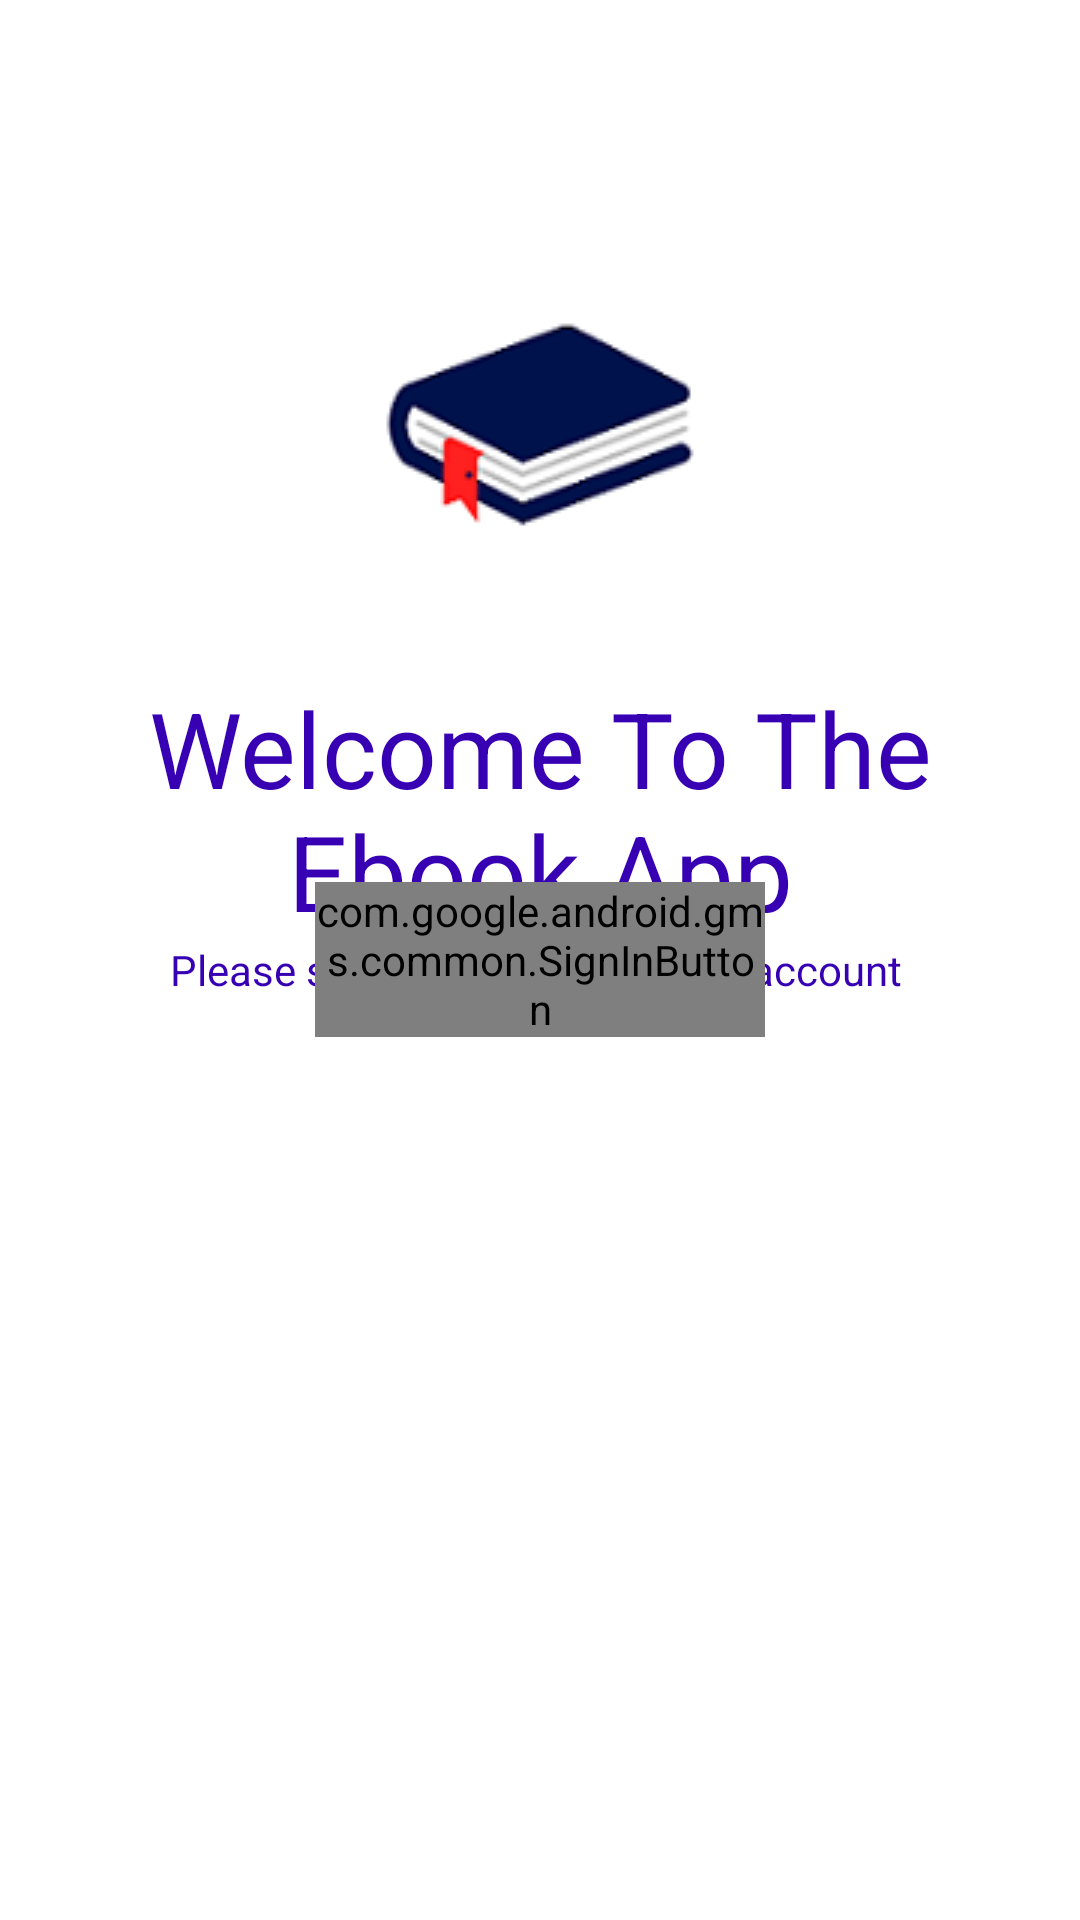

The Android layout XML behind this screen, and the referenced resources:
<!-- AndroidManifest.xml: application theme Theme.KMonsters -->
<!-- res/layout/activity_authentication.xml -->
<?xml version="1.0" encoding="utf-8"?>
<RelativeLayout xmlns:android="http://schemas.android.com/apk/res/android"
    xmlns:app="http://schemas.android.com/apk/res-auto"
    xmlns:tools="http://schemas.android.com/tools"
    android:id="@+id/main_layout"
    android:layout_width="match_parent"
    android:background="@color/white"
    android:layout_height="match_parent"
    tools:context=".MainActivity">


    <ImageView
        android:layout_width="wrap_content"
        android:layout_height="wrap_content"
        android:src="@drawable/logo"
        android:layout_alignParentTop="true"

        android:id="@+id/ic"
        android:layout_marginTop="50dp"
        android:layout_centerHorizontal="true"
        />
    <TextView
        android:layout_below="@+id/ic"
        android:id="@+id/welcome"
        android:layout_width="wrap_content"
        android:layout_height="wrap_content"

        android:layout_centerHorizontal="true"

        android:gravity="center"
        android:text="Welcome To The Ebook App"
        android:textColor="@color/purple_700"
        android:textSize="35sp"
         />

    <TextView
        android:id="@+id/wel"
        android:layout_width="wrap_content"
        android:layout_height="wrap_content"
        android:gravity="center"
        android:text="Please signin with your Google account "
        android:textColor="@color/purple_700"
       android:layout_below="@+id/welcome"
        android:layout_centerHorizontal="true"
        android:layout_marginBottom="20dp"
        android:textSize="14sp"
        />




    <com.google.android.gms.common.SignInButton
        android:id="@+id/sign_in_button"
        android:layout_width="150dp"
        android:layout_height="wrap_content"
        android:layout_centerVertical="true"
        android:layout_centerHorizontal="true"
        />



</RelativeLayout>
<!-- resources referenced by this layout -->
<resources>
  <color name="purple_700">#FF3700B3</color>
  <color name="white">#FFFFFFFF</color>
  <!-- drawable logo: png bitmap (drawable, 11033 bytes) -->
  <style name="Theme.KMonsters" parent="Theme.MaterialComponents.DayNight.NoActionBar">
          
          <item name="colorPrimary">@color/purple_500</item>
          <item name="colorPrimaryVariant">@color/purple_700</item>
          <item name="colorOnPrimary">@color/white</item>
          
          <item name="colorSecondary">@color/teal_200</item>
          <item name="colorSecondaryVariant">@color/teal_700</item>
          <item name="colorOnSecondary">@color/black</item>
          
          <item name="android:statusBarColor">?attr/colorPrimaryVariant</item>
          
      </style>
  <color name="purple_500">#FF6200EE</color>
  <color name="teal_200">#FF03DAC5</color>
  <color name="teal_700">#FF018786</color>
  <color name="black">#FF000000</color>
</resources>
